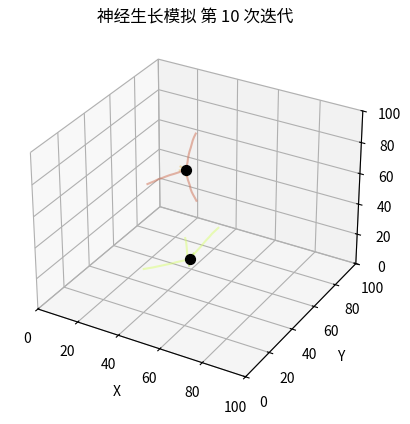

Source code (Python):
import random
import math
import matplotlib.pyplot as plt
from mpl_toolkits.mplot3d import Axes3D

# ---------------------------- 超参数定义 ----------------------------

# 定义神经元空间的最大范围
MaxWidth = 100
MaxLength = 100
MaxHeight = 100

LinkThreshold = 5  # 连接阈值距离

node = []
epoch = 10  # 增加模拟的次数以观察更复杂的连接
num_of_node = 2  # 增加神经元数量以展示更多连接
connections = []

# 定义每个神经元的树突和轴突数量
dendrites_per_node = 3
axons_per_node = 3

# 定义树突和轴突的最大生长步数以限制其长度
max_dendrite_steps = 10
max_axon_steps = 20

# 兴奋值定义（范围0到10）
excitation_dendrite = 0  # 树突的兴奋值
excitation_axon = 0.2  # 轴突的兴奋值 0~1

# 统计信息保存路径
log_file_path = 'neural_connections.txt'

# ---------------------------- 神经元类定义 ----------------------------

class NeuralNode():
    def __init__(self, id, x, y, z):
        self.id = id
        self.x = x
        self.y = y
        self.z = z
        self.dendrites = [self.initialize_dendrite() for _ in range(dendrites_per_node)]
        self.axons = [self.initialize_axon() for _ in range(axons_per_node)]
        self.color_dendrite = (random.random(), random.random(), random.random())  # 树突颜色
        self.color_axon = (random.random(), random.random(), random.random())      # 轴突颜色

    def initialize_dendrite(self):
        # 初始化树突，限制其生长
        theta = random.uniform(0, 2 * math.pi)
        phi = random.uniform(0, math.pi)
        direction = [
            math.sin(phi) * math.cos(theta),
            math.sin(phi) * math.sin(theta),
            math.cos(phi)
        ]
        return {
            'path': [(self.x, self.y, self.z)],
            'direction': direction,
            'stopped': False,  # 标记树突是否停止生长
            'steps': 0,         # 树突生长步数
            'excitation': excitation_dendrite,  # 树突的兴奋值
            'growth_counter': 0  # 控制生长速度
        }

    def initialize_axon(self):
        # 初始化轴突，具有目标导向的生长
        theta = random.uniform(0, 2 * math.pi)
        phi = random.uniform(0, math.pi)
        direction = [
            math.sin(phi) * math.cos(theta),
            math.sin(phi) * math.sin(theta),
            math.cos(phi)
        ]
        return {
            'path': [(self.x, self.y, self.z)],
            'direction': direction,
            'stopped': False,  # 标记轴突是否停止生长
            'steps': 0,         # 轴突生长步数
            'excitation': excitation_axon   # 轴突的兴奋值
        }

    def grow_dendrite(self, dendrite, step=1):
        """
        生长树突，限制其生长步数，并根据兴奋值决定是否生长
        """
        if dendrite['stopped']:
            return

        if dendrite['steps'] >= max_dendrite_steps:
            dendrite['stopped'] = True
            return

        # 控制树突的生长速度：例如每两次迭代生长一次
        dendrite['growth_counter'] += 1
        if dendrite['growth_counter'] < 2:
            return
        dendrite['growth_counter'] = 0  # 重置计数器

        last_x, last_y, last_z = dendrite['path'][-1]
        dx, dy, dz = dendrite['direction']

        # 根据兴奋值决定生长方向
        probability_directed = dendrite['excitation'] / 10.0  # 将兴奋值映射为概率
        if random.random() < probability_directed:
            # 朝向目标导向的生长
            target = self.select_target()
            if target:
                target_x, target_y, target_z = target.x, target.y, target.z
                vec_to_target = [
                    target_x - last_x,
                    target_y - last_y,
                    target_z - last_z
                ]
                distance = math.sqrt(vec_to_target[0]**2 + vec_to_target[1]**2 + vec_to_target[2]**2)
                if distance != 0:
                    direction = [vec_to_target[0]/distance, vec_to_target[1]/distance, vec_to_target[2]/distance]
                    self.set_direction(dendrite, direction)
        else:
            # 随机生长
            angle_change = random.uniform(-math.pi / 36, math.pi / 36) * (1 - dendrite['excitation'] / 10.0)
            self.randomly_change_direction(dendrite, angle_change)

        # 计算新位置
        new_x = last_x + dendrite['direction'][0] * step
        new_y = last_y + dendrite['direction'][1] * step
        new_z = last_z + dendrite['direction'][2] * step

        # 检查是否超出边界
        if 0 <= new_x <= MaxWidth and 0 <= new_y <= MaxLength and 0 <= new_z <= MaxHeight:
            dendrite['path'].append((new_x, new_y, new_z))
            dendrite['steps'] += 1
        else:
            dendrite['stopped'] = True

    def grow_axon(self, axon, step=2):
        """
        生长轴突，朝向目标神经元，并根据兴奋值调整生长方向
        """
        if axon['stopped']:
            return

        if axon['steps'] >= max_axon_steps:
            axon['stopped'] = True
            return

        last_x, last_y, last_z = axon['path'][-1]
        dx, dy, dz = axon['direction']

        # 根据兴奋值决定生长方向
        probability_directed = axon['excitation'] / 10.0  # 将兴奋值映射为概率
        if random.random() < probability_directed:
            # 朝向目标导向的生长
            target = self.select_target()
            if target:
                target_x, target_y, target_z = target.x, target.y, target.z
                vec_to_target = [
                    target_x - last_x,
                    target_y - last_y,
                    target_z - last_z
                ]
                distance = math.sqrt(vec_to_target[0]**2 + vec_to_target[1]**2 + vec_to_target[2]**2)
                if distance != 0:
                    direction = [vec_to_target[0]/distance, vec_to_target[1]/distance, vec_to_target[2]/distance]
                    self.set_direction(axon, direction)
        else:
            # 随机生长
            angle_change = random.uniform(-math.pi / 18, math.pi / 18) * (1 - axon['excitation'] / 10.0)
            self.randomly_change_direction(axon, angle_change)

        # 计算新位置
        new_x = last_x + axon['direction'][0] * step
        new_y = last_y + axon['direction'][1] * step
        new_z = last_z + axon['direction'][2] * step

        # 检查是否超出边界
        if 0 <= new_x <= MaxWidth and 0 <= new_y <= MaxLength and 0 <= new_z <= MaxHeight:
            axon['path'].append((new_x, new_y, new_z))
            axon['steps'] += 1
        else:
            axon['stopped'] = True

    def set_direction(self, structure, new_direction):
        """
        设置生长方向
        """
        norm = math.sqrt(new_direction[0]**2 + new_direction[1]**2 + new_direction[2]**2)
        if norm == 0:
            return
        structure['direction'] = [new_direction[0]/norm, new_direction[1]/norm, new_direction[2]/norm]

    def randomly_change_direction(self, structure, angle_change):
        """
        随机微调生长方向
        """
        dx, dy, dz = structure['direction']
        axis = random.choice(['x', 'y', 'z'])
        if axis == 'x':
            new_dy = dy * math.cos(angle_change) - dz * math.sin(angle_change)
            new_dz = dy * math.sin(angle_change) + dz * math.cos(angle_change)
            new_dx = dx
        elif axis == 'y':
            new_dx = dx * math.cos(angle_change) + dz * math.sin(angle_change)
            new_dz = -dx * math.sin(angle_change) + dz * math.cos(angle_change)
            new_dy = dy
        else:
            new_dx = dx * math.cos(angle_change) - dy * math.sin(angle_change)
            new_dy = dx * math.sin(angle_change) + dy * math.cos(angle_change)
            new_dz = dz

        # 归一化方向向量
        norm = math.sqrt(new_dx**2 + new_dy**2 + new_dz**2)
        if norm == 0:
            return
        structure['direction'] = [new_dx / norm, new_dy / norm, new_dz / norm]

    def select_target(self):
        """
        随机选择一个目标神经元，排除自身
        """
        possible_targets = [n for n in node if n.id != self.id]
        if not possible_targets:
            return None
        return random.choice(possible_targets)

    def Distance(self, other):
        return math.sqrt((self.x - other.x) ** 2 + (self.y - other.y) ** 2 + (self.z - other.z) ** 2)

    def connect_axon_to_dendrite(self):
        """检查轴突是否连接到其他神经元的树突，若连接则停止该树突的生长"""
        global connections
        for axon in self.axons:
            if axon['stopped']:
                continue
            last_axon = axon['path'][-1]
            for other_node in node:
                if other_node != self:
                    for dendrite in other_node.dendrites:
                        if dendrite['stopped']:
                            continue
                        last_dendrite = dendrite['path'][-1]
                        distance = math.sqrt(
                            (last_axon[0] - last_dendrite[0]) ** 2 +
                            (last_axon[1] - last_dendrite[1]) ** 2 +
                            (last_axon[2] - last_dendrite[2]) ** 2
                        )
                        if distance < LinkThreshold:
                            connections.append((self.id, axon['path'][-1], other_node.id, dendrite['path'][-1]))
                            dendrite['stopped'] = True  # 仅停止该树突的生长
                            # 根据兴奋值决定是否停止轴突的生长
                            if axon['excitation'] > 5:
                                axon['stopped'] = True  # 高兴奋值的轴突停止生长
                            # 不停止轴突的生长，以允许其连接更多树突
                            # 如果希望每个轴突只连接一个树突，可以取消注释以下行
                            # break

    def connect_dendrite_to_axon(self):
        """检查树突是否连接到其他神经元的轴突，基于兴奋值决定连接"""
        global connections
        for dendrite in self.dendrites:
            if dendrite['stopped']:
                continue
            last_dendrite = dendrite['path'][-1]
            for other_node in node:
                if other_node != self:
                    for axon in other_node.axons:
                        if axon['stopped']:
                            continue
                        last_axon = axon['path'][-1]
                        distance = math.sqrt(
                            (last_dendrite[0] - last_axon[0]) ** 2 +
                            (last_dendrite[1] - last_axon[1]) ** 2 +
                            (last_dendrite[2] - last_axon[2]) ** 2
                        )
                        if distance < LinkThreshold:
                            # 根据兴奋值决定是否连接
                            excitation_product = dendrite['excitation'] * axon['excitation']
                            if excitation_product > 25:  # 25对应 (5 * 5)，阈值可调节
                                connections.append((other_node.id, axon['path'][-1], self.id, dendrite['path'][-1]))
                                dendrite['stopped'] = True  # 停止该树突的生长
                                axon['stopped'] = True      # 停止该轴突的生长
                                # 如果希望每个树突只连接一个轴突，可以取消注释以下行
                                # break

# ---------------------------- 初始化神经元 ----------------------------

for i in range(num_of_node):
    node.append(NeuralNode(
        i,
        random.uniform(20, MaxWidth - 20),
        random.uniform(20, MaxLength - 20),
        random.uniform(20, MaxHeight - 20)
    ))

# ---------------------------- 创建绘图窗口 ----------------------------

fig = plt.figure()
ax_plot = fig.add_subplot(111, projection='3d')

# 设置图像范围和标签
ax_plot.set_xlim([0, MaxWidth])
ax_plot.set_ylim([0, MaxLength])
ax_plot.set_zlim([0, MaxHeight])
ax_plot.set_xlabel('X')
ax_plot.set_ylabel('Y')
ax_plot.set_zlabel('Z')

# ---------------------------- 模拟循环 ----------------------------

for i in range(epoch):
    ax_plot.cla()  # 清除之前的绘图
    ax_plot.set_xlim([0, MaxWidth])
    ax_plot.set_ylim([0, MaxLength])
    ax_plot.set_zlim([0, MaxHeight])
    ax_plot.set_xlabel('X')
    ax_plot.set_ylabel('Y')
    ax_plot.set_zlabel('Z')

    # 更新树突和轴突的生长
    for j in range(len(node)):
        current_node = node[j]

        # 生长树突
        for dendrite in current_node.dendrites:
            current_node.grow_dendrite(dendrite)
            path = dendrite['path']
            if len(path) > 1:
                xs, ys, zs = zip(*path)
                ax_plot.plot(xs, ys, zs, color=current_node.color_dendrite, linestyle='dashed', alpha=0.5)

        # 生长轴突
        for axon in current_node.axons:
            current_node.grow_axon(axon)
            path = axon['path']
            if len(path) > 1:
                xs, ys, zs = zip(*path)
                ax_plot.plot(xs, ys, zs, color=current_node.color_axon, linestyle='solid', alpha=0.5)

        # 检查轴突是否连接到其他神经元的树突
        current_node.connect_axon_to_dendrite()

        # 检查树突是否连接到其他神经元的轴突
        current_node.connect_dendrite_to_axon()

    # 绘制神经元位置
    for n in node:
        ax_plot.scatter(n.x, n.y, n.z, color='black', s=50)  # 使用统一颜色表示神经元位置

    # 绘制已建立的连接（高亮显示）
    for conn in connections:
        _, axon_point, _, dendrite_point = conn
        # 绘制连接线
        ax_plot.plot(
            [axon_point[0], dendrite_point[0]],
            [axon_point[1], dendrite_point[1]],
            [axon_point[2], dendrite_point[2]],
            color='red', linewidth=2, alpha=0.8  # 高亮用红色粗线
        )
        # 用红色圈出连接点
        ax_plot.scatter(axon_point[0], axon_point[1], axon_point[2], color='red', s=50, marker='o')
        ax_plot.scatter(dendrite_point[0], dendrite_point[1], dendrite_point[2], color='red', s=50, marker='o')

    ax_plot.set_title(f"神经生长模拟 第 {i+1} 次迭代")

    # 实时更新图像
    plt.draw()
    plt.pause(0.05)  # 根据需要调整暂停时间

# ---------------------------- 保存结果 ----------------------------

# 保存最终图像
plt.savefig('neural_growth_final.png')

# 记录连接信息到文本文件
with open(log_file_path, 'w') as f:
    for conn in connections:
        f.write(f"神经元 {conn[0]} 的轴突在位置 {conn[1]} 连接到神经元 {conn[2]} 的树突在位置 {conn[3]}\n")

# 保持图像窗口不关闭
plt.show()

print("实时生长可视化已显示，连接信息已保存到文件。")
